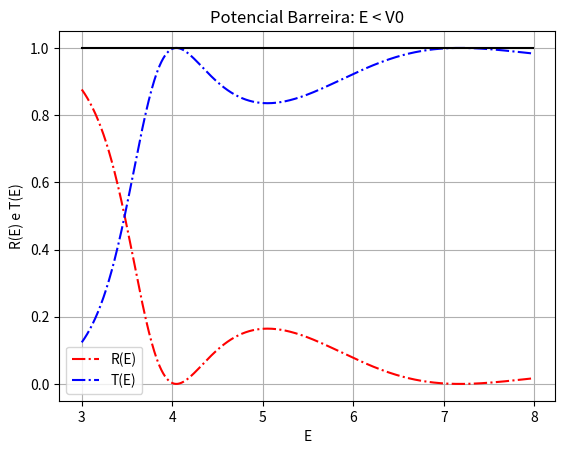

Write the Python code that produced this figure.
import numpy as np
import matplotlib.pyplot as plt

# Constantes:
m_e = 9.10938356 * 10**(-31)
hbar1 = 1.0545718 * 10**(-14)
hbar2 = 6.58211915 * 10**(-16)
hbar = hbar1*hbar2

# Energia inicial e final:
Ei = 1 ; Ef = 8

# Tamanho da Barreira:
a = 6

# Potencial da Barreira:
V0 = 3

# Listas:
R = list() ; T = list() ; RT = list() ; E = list()

for i in np.arange(Ei+0.01,Ef-0.01,0.01):

  # Número de onda:
  if i-V0 > 0:
    k0 = np.sqrt(2*m_e*(i)/hbar)
    k1 = np.sqrt(2*m_e*(i-V0)/hbar)
  else:
    k0 = np.sqrt(2*m_e*(i)/hbar)
    k1 = 1j*np.sqrt(2*m_e*(i-V0)/hbar)

  # Matriz A:
  A = np.zeros((4,4),dtype = np.cdouble)

  # Primeira linha:
  A[0,0] = 1 ; A[0,1] = -1 ; A[0,2] = -1
  # Segunda linha:
  A[1,1] = np.exp(1j*k1*a) ; A[1,2] = np.exp(-1j*k1*a) ; A[1,3] = -np.exp(1j*k0*a)
  # Terceira linha:
  A[2,0] = -k0 ; A[2,1] = -k1 ; A[2,2] = k1
  # Quarta linha:
  A[3,1] = k1*np.exp(1j*k1*a) ; A[3,2] = -k1*np.exp(-1j*k1*a) ; A[3,3] = -k0*np.exp(1j*k0*a)

  # Matriz b:
  b = np.zeros((4,1),dtype = np.cdouble)
  b[0,0] = -1 ; b[2,0] = -k0

  # Resolvendo o sistema linear:
  x = np.linalg.solve(A,b)

  # Índice de Reflexão:
  R1 = x[0,0]*np.conj(x[0,0])
  R.append(R1.real)

  # Índice de Transmissão:
  T1 = x[3,0]*np.conj(x[3,0])
  T.append(T1.real)

  # Somando os índices:
  RT.append((R1+T1).real)

  # Energia:
  E.append(i)

# Valores do índice de Reflexão:
print('R =',R)

# Valores do índice de Transmissão:
print('T =',T)

# Plot:
plt.figure()
plt.plot(E,R,color='Red',linestyle='-.',label='R(E)')
plt.plot(E,T,color='Blue',linestyle='-.',label='T(E)')
plt.plot(E,RT,color='Black',linestyle='-')
plt.xlabel('E')
plt.ylabel('R(E) e T(E)')
plt.title('Potencial Barreira: E < V0')
plt.legend(loc='best')
plt.grid(True)
plt.show()
